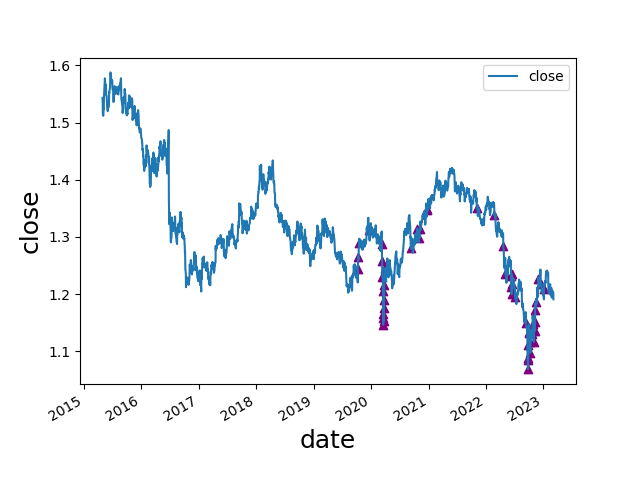

The table this chart was drawn from, first rows:
date, open, high, low, close, move, abs_move, st_dev, avg_move, st_dev_move, pct_move, abs_pct_move, st_dev_pct, st_dev_pct_move, diff, avg_diff, avg_diff_multiple, 2_st_dev_move, 3_st_dev_move, 2_st_dev_pct_move, 3_st_dev_pct_move, 2_mean_diff, 3_mean_diff, 2_st_dev_move_price
2019-10-10, 1.22, 1.247, 1.22, 1.244, 0.02386, 0.02386, 0.008501, 0.005837, 2.807, 0.01955, 0.01955, 0.006292, 3.108, 0.02675, 0.0115, 2.326, 1, 0, 1, 1, 1, 0, 1.244
2019-10-11, 1.243, 1.271, 1.241, 1.264, 0.02028, 0.02028, 0.008524, 0.00585, 2.379, 0.0163, 0.0163, 0.006312, 2.583, 0.02989, 0.01152, 2.595, 1, 0, 1, 0, 1, 0, 1.264
2019-10-17, 1.282, 1.299, 1.275, 1.289, 0.00628, 0.00628, 0.008542, 0.005863, 0.7352, 0.004896, 0.004896, 0.006328, 0.7736, 0.02397, 0.01157, 2.072, 0, 0, 0, 0, 1, 0, 
2019-12-17, 1.333, 1.334, 1.31, 1.313, -0.02038, 0.02038, 0.008478, 0.00578, 2.404, -0.01529, 0.01529, 0.006303, 2.425, 0.02368, 0.01141, 2.075, 1, 0, 1, 0, 1, 0, 1.313
2020-03-10, 1.31, 1.312, 1.287, 1.288, -0.02104, 0.02104, 0.008339, 0.005651, 2.523, -0.01607, 0.01607, 0.006233, 2.578, 0.02483, 0.01114, 2.229, 1, 0, 1, 0, 1, 0, 1.288
2020-03-12, 1.281, 1.285, 1.249, 1.258, -0.0238, 0.0238, 0.008371, 0.005672, 2.843, -0.01857, 0.01857, 0.006259, 2.967, 0.03583, 0.01116, 3.209, 1, 0, 1, 0, 1, 1, 1.258
2020-03-13, 1.258, 1.262, 1.225, 1.229, -0.02836, 0.02836, 0.008414, 0.005693, 3.37, -0.02255, 0.02255, 0.006297, 3.581, 0.03702, 0.01119, 3.309, 1, 1, 1, 1, 1, 1, 1.229
2020-03-17, 1.227, 1.227, 1.2, 1.206, -0.0208, 0.0208, 0.008433, 0.005702, 2.467, -0.01696, 0.01696, 0.006315, 2.685, 0.0271, 0.01121, 2.418, 1, 0, 1, 0, 1, 0, 1.206
2020-03-18, 1.206, 1.213, 1.144, 1.158, -0.04793, 0.04793, 0.008563, 0.005743, 5.598, -0.03975, 0.03975, 0.006435, 6.177, 0.06842, 0.01127, 6.074, 1, 1, 1, 1, 1, 1, 1.158
2020-03-19, 1.158, 1.179, 1.144, 1.146, -0.01166, 0.01166, 0.00857, 0.005755, 1.361, -0.01007, 0.01007, 0.006442, 1.563, 0.03534, 0.01129, 3.13, 0, 0, 0, 0, 1, 1, 
2020-03-20, 1.146, 1.193, 1.141, 1.165, 0.01854, 0.01854, 0.008588, 0.005767, 2.159, 0.01618, 0.01618, 0.006461, 2.503, 0.05239, 0.01133, 4.623, 1, 0, 1, 0, 1, 1, 1.165
2020-03-23, 1.168, 1.171, 1.145, 1.153, -0.01188, 0.01188, 0.008585, 0.005765, 1.384, -0.0102, 0.0102, 0.006463, 1.578, 0.02676, 0.01133, 2.361, 0, 0, 0, 0, 1, 0, 
2020-03-24, 1.153, 1.18, 1.151, 1.175, 0.02205, 0.02205, 0.008613, 0.005782, 2.56, 0.01913, 0.01913, 0.006491, 2.947, 0.02843, 0.01135, 2.505, 1, 0, 1, 0, 1, 0, 1.175
2020-03-25, 1.176, 1.197, 1.164, 1.189, 0.01432, 0.01432, 0.008625, 0.005796, 1.66, 0.01219, 0.01219, 0.006502, 1.874, 0.03349, 0.01138, 2.944, 0, 0, 0, 0, 1, 0, 
2020-03-26, 1.189, 1.223, 1.178, 1.216, 0.0268, 0.0268, 0.008665, 0.005816, 3.093, 0.02254, 0.02254, 0.00654, 3.446, 0.04538, 0.01141, 3.978, 1, 1, 1, 1, 1, 1, 1.216
2020-03-27, 1.216, 1.248, 1.213, 1.245, 0.029, 0.029, 0.008714, 0.005843, 3.328, 0.02385, 0.02385, 0.006584, 3.622, 0.03554, 0.01143, 3.109, 1, 1, 1, 1, 1, 1, 1.245
2020-03-31, 1.24, 1.247, 1.224, 1.241, -0.0006, 0.0006, 0.008714, 0.005843, 0.06886, -0.0004832, 0.0004832, 0.006584, 0.07339, 0.02322, 0.01145, 2.028, 0, 0, 0, 0, 1, 0, 
2020-09-10, 1.3, 1.304, 1.277, 1.28, -0.01971, 0.01971, 0.007343, 0.005459, 2.684, -0.01516, 0.01516, 0.005751, 2.636, 0.02626, 0.01092, 2.404, 1, 0, 1, 0, 1, 0, 1.28
2020-10-21, 1.294, 1.318, 1.293, 1.315, 0.02034, 0.02034, 0.007343, 0.005453, 2.77, 0.01572, 0.01572, 0.005744, 2.736, 0.0245, 0.01092, 2.243, 1, 0, 1, 0, 1, 0, 1.315
2020-11-04, 1.305, 1.314, 1.291, 1.298, -0.00705, 0.00705, 0.007321, 0.005436, 0.9629, -0.005401, 0.005401, 0.005725, 0.9435, 0.02261, 0.0109, 2.075, 0, 0, 0, 0, 1, 0, 
2020-11-05, 1.298, 1.315, 1.293, 1.314, 0.01603, 0.01603, 0.007333, 0.005443, 2.186, 0.01235, 0.01235, 0.005733, 2.154, 0.02262, 0.01091, 2.074, 1, 0, 1, 0, 1, 0, 1.314
2020-12-21, 1.34, 1.35, 1.319, 1.346, -0.00651, 0.00651, 0.007204, 0.005384, 0.9036, -0.004812, 0.004812, 0.005611, 0.8577, 0.03101, 0.01089, 2.847, 0, 0, 0, 0, 1, 0, 
2020-12-23, 1.336, 1.357, 1.335, 1.349, 0.01311, 0.01311, 0.007211, 0.00539, 1.818, 0.009816, 0.009816, 0.005614, 1.748, 0.02193, 0.01091, 2.011, 0, 0, 0, 0, 1, 0, 
2021-11-04, 1.368, 1.37, 1.347, 1.35, -0.01833, 0.01833, 0.007088, 0.005316, 2.586, -0.0134, 0.0134, 0.00547, 2.449, 0.02272, 0.01076, 2.112, 1, 0, 1, 0, 1, 0, 1.35
2022-02-24, 1.354, 1.355, 1.327, 1.338, -0.0169, 0.0169, 0.006931, 0.005186, 2.438, -0.01248, 0.01248, 0.005372, 2.323, 0.02767, 0.01052, 2.631, 1, 0, 1, 0, 1, 0, 1.338
2022-04-22, 1.303, 1.304, 1.282, 1.283, -0.01926, 0.01926, 0.006956, 0.005198, 2.769, -0.01479, 0.01479, 0.005397, 2.74, 0.02124, 0.01048, 2.026, 1, 0, 1, 0, 1, 0, 1.283
2022-05-05, 1.263, 1.263, 1.232, 1.235, -0.02782, 0.02782, 0.00705, 0.005256, 3.946, -0.02202, 0.02202, 0.005475, 4.023, 0.03081, 0.01054, 2.924, 1, 1, 1, 1, 1, 0, 1.235
2022-06-10, 1.249, 1.252, 1.23, 1.231, -0.01826, 0.01826, 0.007107, 0.005307, 2.569, -0.01462, 0.01462, 0.005528, 2.644, 0.02166, 0.01059, 2.045, 1, 0, 1, 0, 1, 0, 1.231
2022-06-13, 1.232, 1.232, 1.211, 1.213, -0.01798, 0.01798, 0.007121, 0.005314, 2.525, -0.01461, 0.01461, 0.005541, 2.636, 0.02123, 0.0106, 2.003, 1, 0, 1, 0, 1, 0, 1.213
2022-06-14, 1.213, 1.221, 1.193, 1.199, -0.01356, 0.01356, 0.007134, 0.005326, 1.901, -0.01118, 0.01118, 0.005552, 2.014, 0.02744, 0.01062, 2.584, 0, 0, 1, 0, 1, 0, 
2022-06-15, 1.2, 1.22, 1.199, 1.217, 0.01778, 0.01778, 0.007153, 0.005338, 2.486, 0.01482, 0.01482, 0.00557, 2.661, 0.02154, 0.01063, 2.026, 1, 0, 1, 0, 1, 0, 1.217
2022-06-16, 1.217, 1.241, 1.204, 1.235, 0.01771, 0.01771, 0.007175, 0.005355, 2.468, 0.01455, 0.01455, 0.005589, 2.603, 0.03659, 0.01066, 3.431, 1, 0, 1, 0, 1, 1, 1.235
2022-07-05, 1.21, 1.213, 1.19, 1.196, -0.01438, 0.01438, 0.00719, 0.005362, 2, -0.01189, 0.01189, 0.005603, 2.121, 0.02271, 0.01071, 2.12, 1, 0, 1, 0, 1, 0, 1.196
2022-09-13, 1.168, 1.174, 1.149, 1.149, -0.01901, 0.01901, 0.007158, 0.005337, 2.656, -0.01627, 0.01627, 0.005603, 2.904, 0.0246, 0.01079, 2.28, 1, 0, 1, 0, 1, 0, 1.149
2022-09-23, 1.126, 1.127, 1.084, 1.085, -0.04024, 0.04024, 0.007249, 0.005355, 5.551, -0.03576, 0.03576, 0.005703, 6.27, 0.04344, 0.01081, 4.017, 1, 1, 1, 1, 1, 1, 1.085
2022-09-26, 1.08, 1.093, 1.035, 1.069, -0.01664, 0.01664, 0.007236, 0.00535, 2.3, -0.01533, 0.01533, 0.005699, 2.69, 0.05778, 0.01084, 5.33, 1, 0, 1, 0, 1, 1, 1.069
2022-09-28, 1.073, 1.091, 1.054, 1.089, 0.01566, 0.01566, 0.007252, 0.005362, 2.159, 0.01459, 0.01459, 0.005718, 2.552, 0.03765, 0.01088, 3.462, 1, 0, 1, 0, 1, 1, 1.089
2022-09-29, 1.088, 1.112, 1.076, 1.111, 0.02205, 0.02205, 0.007283, 0.005378, 3.027, 0.02025, 0.02025, 0.005752, 3.521, 0.03571, 0.0109, 3.276, 1, 1, 1, 1, 1, 1, 1.111
2022-10-03, 1.117, 1.133, 1.109, 1.132, 0.01611, 0.01611, 0.007297, 0.005388, 2.208, 0.01444, 0.01444, 0.005767, 2.503, 0.02486, 0.01093, 2.275, 1, 0, 1, 0, 1, 0, 1.132
2022-10-05, 1.147, 1.15, 1.123, 1.133, -0.01464, 0.01464, 0.007324, 0.005411, 1.999, -0.01276, 0.01276, 0.005795, 2.202, 0.02683, 0.01096, 2.449, 0, 0, 1, 0, 1, 0, 
2022-10-06, 1.132, 1.138, 1.111, 1.116, -0.01678, 0.01678, 0.00734, 0.005421, 2.286, -0.01481, 0.01481, 0.005811, 2.549, 0.02706, 0.01097, 2.466, 1, 0, 1, 0, 1, 0, 1.116
2022-10-11, 1.106, 1.118, 1.095, 1.097, -0.00863, 0.00863, 0.007343, 0.005425, 1.175, -0.007805, 0.007805, 0.005815, 1.342, 0.02274, 0.011, 2.068, 0, 0, 0, 0, 1, 0, 
2022-10-13, 1.11, 1.138, 1.106, 1.133, 0.02306, 0.02306, 0.00739, 0.005457, 3.121, 0.02078, 0.02078, 0.005864, 3.544, 0.0322, 0.01102, 2.923, 1, 1, 1, 1, 1, 0, 1.133
2022-10-17, 1.124, 1.144, 1.121, 1.136, 0.0185, 0.0185, 0.007427, 0.005484, 2.491, 0.01656, 0.01656, 0.005901, 2.806, 0.02303, 0.01104, 2.086, 1, 0, 1, 0, 1, 0, 1.136
2022-10-21, 1.123, 1.131, 1.106, 1.13, 0.00618, 0.00618, 0.0074, 0.005462, 0.8352, 0.005501, 0.005501, 0.005882, 0.9353, 0.02544, 0.01104, 2.304, 0, 0, 0, 0, 1, 0, 
2022-10-25, 1.128, 1.15, 1.127, 1.147, 0.01922, 0.01922, 0.007421, 0.005473, 2.59, 0.01704, 0.01704, 0.005903, 2.886, 0.02288, 0.01106, 2.069, 1, 0, 1, 0, 1, 0, 1.147
2022-11-03, 1.139, 1.142, 1.115, 1.116, -0.02278, 0.02278, 0.007481, 0.005515, 3.045, -0.02, 0.02, 0.005963, 3.354, 0.02706, 0.01111, 2.436, 1, 1, 1, 1, 1, 0, 1.116
2022-11-04, 1.116, 1.138, 1.114, 1.137, 0.02127, 0.02127, 0.007509, 0.005531, 2.832, 0.01906, 0.01906, 0.005992, 3.18, 0.02373, 0.01113, 2.133, 1, 0, 1, 1, 1, 0, 1.137
2022-11-07, 1.131, 1.154, 1.129, 1.151, 0.014, 0.014, 0.00752, 0.005539, 1.862, 0.01231, 0.01231, 0.006003, 2.051, 0.02511, 0.01114, 2.254, 0, 0, 1, 0, 1, 0, 
2022-11-09, 1.154, 1.157, 1.133, 1.136, -0.01884, 0.01884, 0.00753, 0.005544, 2.502, -0.01632, 0.01632, 0.006014, 2.714, 0.02329, 0.01114, 2.091, 1, 0, 1, 0, 1, 0, 1.136
2022-11-10, 1.136, 1.173, 1.135, 1.171, 0.03565, 0.03565, 0.007608, 0.005571, 4.686, 0.03139, 0.03139, 0.006091, 5.154, 0.03827, 0.01116, 3.428, 1, 1, 1, 1, 1, 1, 1.171
2022-11-15, 1.175, 1.203, 1.174, 1.187, 0.01108, 0.01108, 0.007622, 0.005583, 1.454, 0.009426, 0.009426, 0.006105, 1.544, 0.02885, 0.0112, 2.576, 0, 0, 0, 0, 1, 0, 
2022-12-01, 1.205, 1.231, 1.204, 1.225, 0.01998, 0.01998, 0.007651, 0.005603, 2.612, 0.01657, 0.01657, 0.006135, 2.701, 0.02655, 0.01122, 2.367, 1, 0, 1, 0, 1, 0, 1.225
2022-12-15, 1.243, 1.243, 1.216, 1.218, -0.02509, 0.02509, 0.0077, 0.005637, 3.259, -0.02019, 0.02019, 0.006177, 3.269, 0.02711, 0.01128, 2.404, 1, 1, 1, 1, 1, 0, 1.218
2023-01-06, 1.191, 1.21, 1.184, 1.209, 0.01806, 0.01806, 0.007707, 0.005636, 2.343, 0.01517, 0.01517, 0.00619, 2.45, 0.0258, 0.01132, 2.28, 1, 0, 1, 0, 1, 0, 1.209
